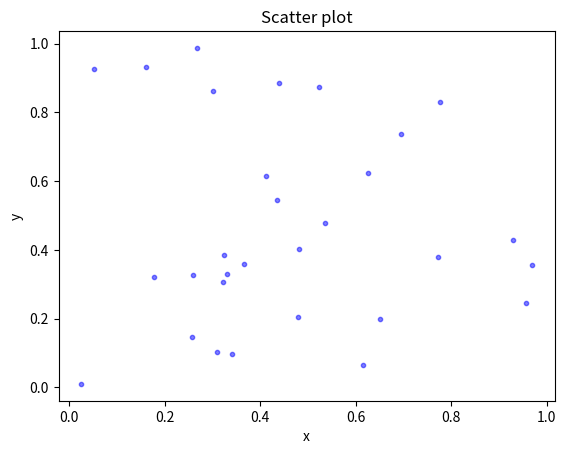

Recreate this plot in Python.
import numpy as np
import matplotlib.pyplot as plt

N = 30
x = np.random.rand(N)
y = np.random.rand(N)
area = np.pi*3
plt.scatter(x, y, s=area, c='blue', alpha=0.5)
plt.title('Scatter plot')
plt.xlabel('x')
plt.ylabel('y')
plt.show()
